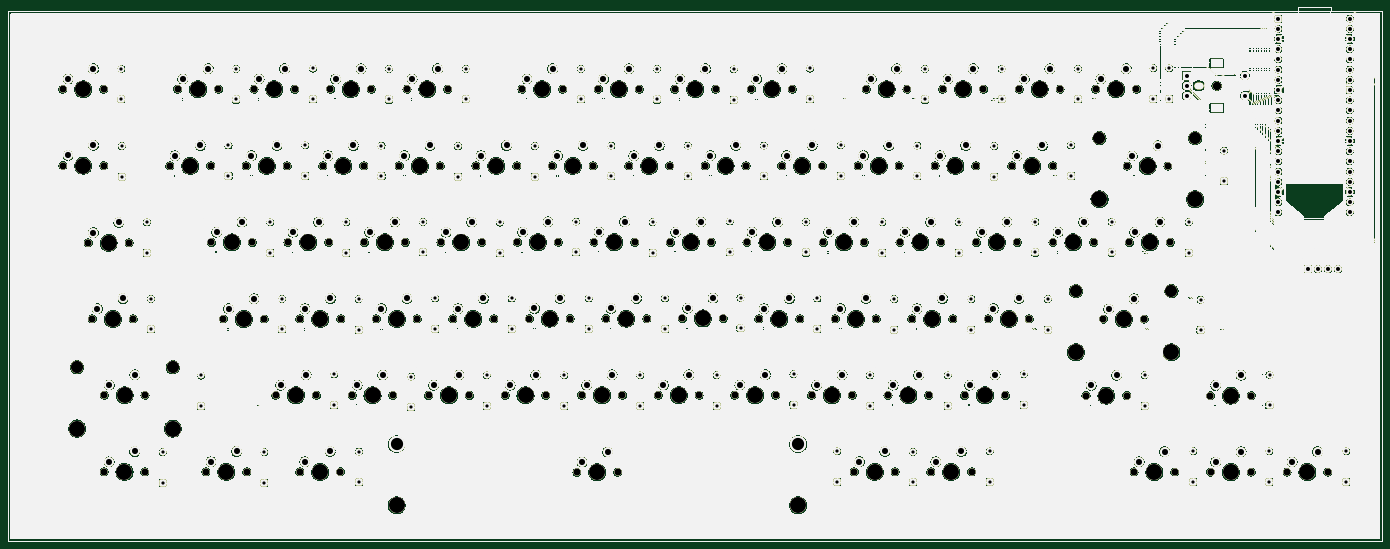
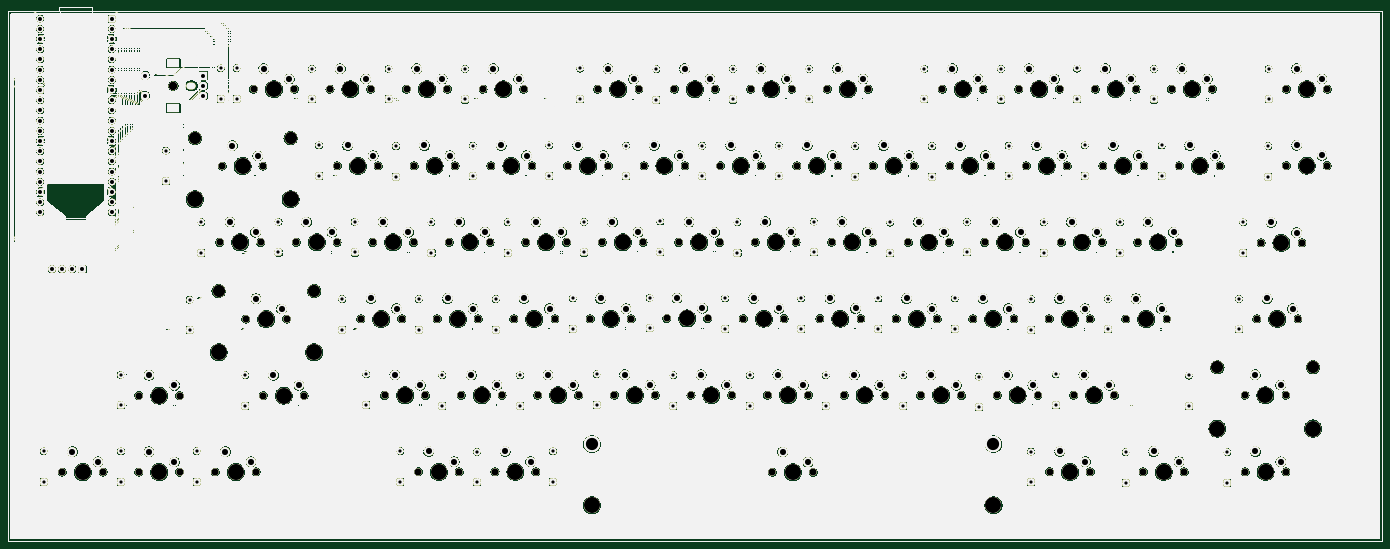
Circuit board: 11 layer files. Board 342.1 x 132.9 mm.
- bottom_copper: MyKeeb-B_Cu.gbr (2388736 bytes)
- bottom_mask: MyKeeb-B_Mask.gbr (2388737 bytes)
- paste: MyKeeb-B_Paste.gbr (2388732 bytes)
- bottom_silk: MyKeeb-B_Silkscreen.gbr (2388733 bytes)
- outline: MyKeeb-Edge_Cuts.gbr (2388705 bytes)
- top_copper: MyKeeb-F_Cu.gbr (2388736 bytes)
- top_mask: MyKeeb-F_Mask.gbr (2388737 bytes)
- paste: MyKeeb-F_Paste.gbr (2388732 bytes)
- top_silk: MyKeeb-F_Silkscreen.gbr (2388733 bytes)
- drill: MyKeeb-NPTH.drl (4284 bytes)
- drill: MyKeeb-PTH.drl (5977 bytes)

=== bottom_copper: MyKeeb-B_Cu.gbr (2388736 bytes, source omitted) ===
=== bottom_mask: MyKeeb-B_Mask.gbr (2388737 bytes, source omitted) ===
=== paste: MyKeeb-B_Paste.gbr (2388732 bytes, source omitted) ===
=== bottom_silk: MyKeeb-B_Silkscreen.gbr (2388733 bytes, source omitted) ===
=== outline: MyKeeb-Edge_Cuts.gbr (2388705 bytes, source omitted) ===
=== top_copper: MyKeeb-F_Cu.gbr (2388736 bytes, source omitted) ===
=== top_mask: MyKeeb-F_Mask.gbr (2388737 bytes, source omitted) ===
=== paste: MyKeeb-F_Paste.gbr (2388732 bytes, source omitted) ===
=== top_silk: MyKeeb-F_Silkscreen.gbr (2388733 bytes, source omitted) ===
=== drill: MyKeeb-NPTH.drl ===
M48
; DRILL file KiCad 10.0.6 date 2026-09-13T00:24:07
; FORMAT={-:-/ absolute / metric / decimal}
; #@! TF.CreationDate,2026-09-13T00:24:07-04:00
; #@! TF.GenerationSoftware,Kicad,Pcbnew,10.0.6
; #@! TF.FileFunction,NonPlated,1,2,NPTH
FMAT,2
METRIC
; #@! TA.AperFunction,NonPlated,NPTH,ComponentDrill
T1C1.600
; #@! TA.AperFunction,NonPlated,NPTH,ComponentDrill
T2C1.750
; #@! TA.AperFunction,NonPlated,NPTH,ComponentDrill
T3C2.100
; #@! TA.AperFunction,NonPlated,NPTH,ComponentDrill
T4C3.048
; #@! TA.AperFunction,NonPlated,NPTH,ComponentDrill
T5C3.988
%
G90
G05
T2
X-6.92Y-55.08
X-6.92Y-74.12
X-0.61Y-93.34
X0.42Y-112.29
X3.24Y-55.08
X3.24Y-74.12
X3.34Y-150.39
X3.37Y-131.29
X9.55Y-93.34
X10.58Y-112.29
X13.5Y-150.39
X13.53Y-131.29
X19.71Y-74.17
X21.655Y-55.08
X28.7Y-150.37
X29.87Y-74.17
X30.07Y-93.24
X31.815Y-55.08
X33.06Y-112.31
X38.76Y-74.17
X38.86Y-150.37
X40.23Y-93.24
X40.67Y-55.08
X43.22Y-112.31
X46.04Y-131.32
X48.92Y-74.17
X49.12Y-93.24
X50.83Y-55.08
X52.05Y-150.38
X52.1Y-112.28
X56.2Y-131.32
X57.82Y-74.17
X59.28Y-93.24
X59.72Y-55.08
X62.21Y-150.38
X62.26Y-112.28
X65.1Y-131.33
X67.98Y-74.17
X68.17Y-93.23
X69.88Y-55.08
X71.15Y-112.28
X75.26Y-131.33
X76.86Y-74.17
X78.33Y-93.23
X78.77Y-55.08
X81.31Y-112.28
X84.15Y-131.33
X87.02Y-74.17
X87.22Y-93.24
X88.93Y-55.08
X90.2Y-112.28
X94.31Y-131.33
X95.93Y-74.17
X97.38Y-93.24
X100.36Y-112.28
X103.2Y-131.33
X106.09Y-74.17
X106.27Y-93.2
X107.39Y-55.08
X109.25Y-112.23
X113.36Y-131.33
X114.97Y-74.17
X116.43Y-93.2
X117.55Y-55.08
X119.41Y-112.23
X121.09Y-150.49
X122.25Y-131.29
X125.13Y-74.17
X125.33Y-93.18
X126.43Y-55.08
X128.3Y-112.23
X131.25Y-150.49
X132.41Y-131.29
X134.0Y-74.17
X135.49Y-93.18
X136.59Y-55.08
X138.46Y-112.23
X141.34Y-131.29
X144.16Y-74.17
X144.38Y-93.23
X145.48Y-55.08
X147.37Y-112.19
X151.5Y-131.29
X153.03Y-74.17
X154.54Y-93.23
X155.64Y-55.08
X157.53Y-112.19
X160.39Y-131.28
X163.19Y-74.17
X163.43Y-93.23
X164.53Y-55.08
X166.4Y-112.28
X170.55Y-131.28
X172.07Y-74.17
X173.59Y-93.23
X174.69Y-55.08
X176.56Y-112.28
X179.5Y-131.32
X182.23Y-74.17
X182.48Y-93.23
X185.45Y-112.28
X189.66Y-131.32
X190.15Y-150.38
X191.15Y-74.17
X192.64Y-93.23
X193.115Y-55.08
X195.61Y-112.28
X198.55Y-131.33
X200.31Y-150.38
X201.31Y-74.17
X201.53Y-93.23
X203.275Y-55.08
X204.5Y-112.28
X208.71Y-131.33
X209.2Y-150.38
X210.26Y-74.17
X211.69Y-93.23
X212.17Y-55.08
X214.66Y-112.28
X217.62Y-131.33
X219.36Y-150.38
X220.42Y-74.17
X220.58Y-93.23
X222.33Y-55.08
X223.55Y-112.28
X227.78Y-131.33
X229.39Y-74.18
X230.74Y-93.23
X231.23Y-55.08
X233.71Y-112.28
X239.55Y-74.18
X239.63Y-93.23
X241.39Y-55.08
X247.85Y-131.38
X249.79Y-93.23
X250.27Y-55.08
X252.2Y-112.32
X258.01Y-131.38
X258.1Y-74.22
X258.67Y-93.23
X259.81Y-150.41
X260.43Y-55.08
X262.36Y-112.32
X268.26Y-74.22
X268.83Y-93.23
X269.97Y-150.41
X278.85Y-131.38
X278.86Y-150.42
X289.01Y-131.38
X289.02Y-150.42
X297.91Y-150.42
X308.07Y-150.42
T3
X280.4Y-54.2
T4
X-3.392Y-124.35
X20.42Y-124.35
X245.32Y-105.34
X251.214Y-67.255
X269.132Y-105.34
X275.026Y-67.255
T5
X-3.392Y-139.59
X-1.84Y-55.08
X-1.84Y-74.12
X4.47Y-93.34
X5.5Y-112.29
X8.42Y-150.39
X8.45Y-131.29
X20.42Y-139.59
X24.79Y-74.17
X26.735Y-55.08
X33.78Y-150.37
X35.15Y-93.24
X38.14Y-112.31
X43.84Y-74.17
X45.75Y-55.08
X51.12Y-131.32
X54.2Y-93.24
X57.13Y-150.38
X57.18Y-112.28
X62.9Y-74.17
X64.8Y-55.08
X70.18Y-131.33
X73.25Y-93.23
X76.17Y-158.68
X76.23Y-112.28
X81.94Y-74.17
X83.85Y-55.08
X89.23Y-131.33
X92.3Y-93.24
X95.28Y-112.28
X101.01Y-74.17
X108.28Y-131.33
X111.35Y-93.2
X112.47Y-55.08
X114.33Y-112.23
X120.05Y-74.17
X126.17Y-150.49
X127.33Y-131.29
X130.41Y-93.18
X131.51Y-55.08
X133.38Y-112.23
X139.08Y-74.17
X146.42Y-131.29
X149.46Y-93.23
X150.56Y-55.08
X152.45Y-112.19
X158.11Y-74.17
X165.47Y-131.28
X168.51Y-93.23
X169.61Y-55.08
X171.48Y-112.28
X176.183Y-158.68
X177.15Y-74.17
X184.58Y-131.32
X187.56Y-93.23
X190.53Y-112.28
X195.23Y-150.38
X196.23Y-74.17
X198.195Y-55.08
X203.63Y-131.33
X206.61Y-93.23
X209.58Y-112.28
X214.28Y-150.38
X215.34Y-74.17
X217.25Y-55.08
X222.7Y-131.33
X225.66Y-93.23
X228.63Y-112.28
X234.47Y-74.18
X236.31Y-55.08
X244.71Y-93.23
X245.32Y-120.58
X251.214Y-82.495
X252.93Y-131.38
X255.35Y-55.08
X257.28Y-112.32
X263.18Y-74.22
X263.75Y-93.23
X264.89Y-150.41
X269.132Y-120.58
X275.026Y-82.495
X283.93Y-131.38
X283.94Y-150.42
X302.99Y-150.42
T1
G00X275.6Y-54.2
M15
G01X276.2Y-54.2
M16
G05
M30

=== drill: MyKeeb-PTH.drl (5977 bytes, source omitted) ===
